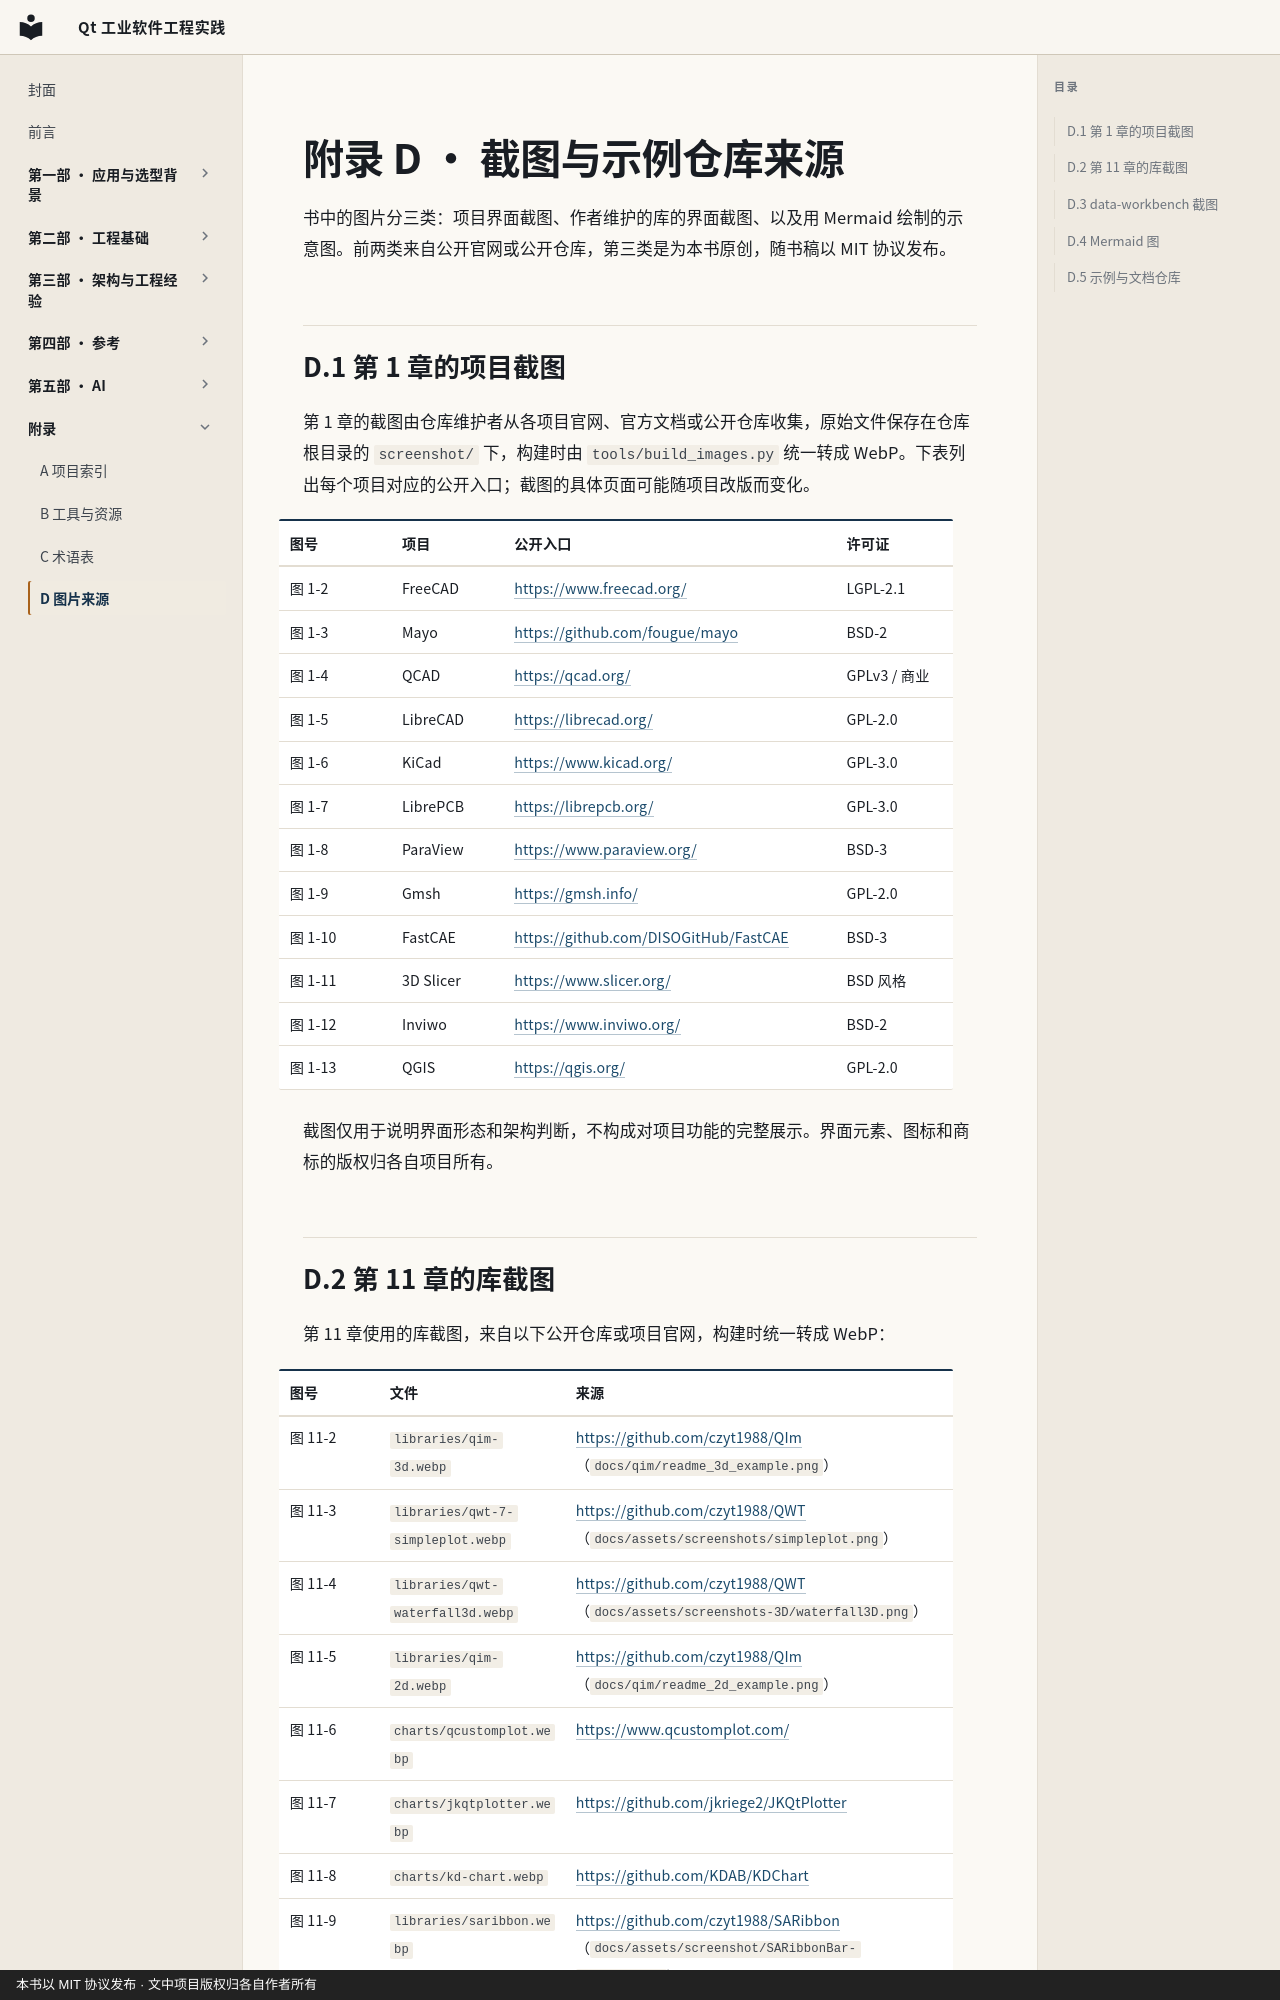

repository: czyt1988/IndustrialSoftwareOfQt · page: appendix/d-sources/index.html · generator: mkdocs · copyright: 本书以 MIT 协议发布 · 文中项目版权归各自作者所有

# 附录 D · 截图与示例仓库来源

书中的图片分三类：项目界面截图、作者维护的库的界面截图、以及用 Mermaid 绘制的示意图。前两类来自公开官网或公开仓库，第三类是为本书原创，随书稿以 MIT 协议发布。

## D.1 第 1 章的项目截图

第 1 章的截图由仓库维护者从各项目官网、官方文档或公开仓库收集，原始文件保存在仓库根目录的 `screenshot/` 下，构建时由 `tools/build_images.py` 统一转成 WebP。下表列出每个项目对应的公开入口；截图的具体页面可能随项目改版而变化。

| 图号 | 项目 | 公开入口 | 许可证 |
| --- | --- | --- | --- |
| 图 1-2 | FreeCAD | <https://www.freecad.org/> | LGPL-2.1 |
| 图 1-3 | Mayo | <https://github.com/fougue/mayo> | BSD-2 |
| 图 1-4 | QCAD | <https://qcad.org/> | GPLv3 / 商业 |
| 图 1-5 | LibreCAD | <https://librecad.org/> | GPL-2.0 |
| 图 1-6 | KiCad | <https://www.kicad.org/> | GPL-3.0 |
| 图 1-7 | LibrePCB | <https://librepcb.org/> | GPL-3.0 |
| 图 1-8 | ParaView | <https://www.paraview.org/> | BSD-3 |
| 图 1-9 | Gmsh | <https://gmsh.info/> | GPL-2.0 |
| 图 1-10 | FastCAE | <https://github.com/DISOGitHub/FastCAE> | BSD-3 |
| 图 1-11 | 3D Slicer | <https://www.slicer.org/> | BSD 风格 |
| 图 1-12 | Inviwo | <https://www.inviwo.org/> | BSD-2 |
| 图 1-13 | QGIS | <https://qgis.org/> | GPL-2.0 |

截图仅用于说明界面形态和架构判断，不构成对项目功能的完整展示。界面元素、图标和商标的版权归各自项目所有。
